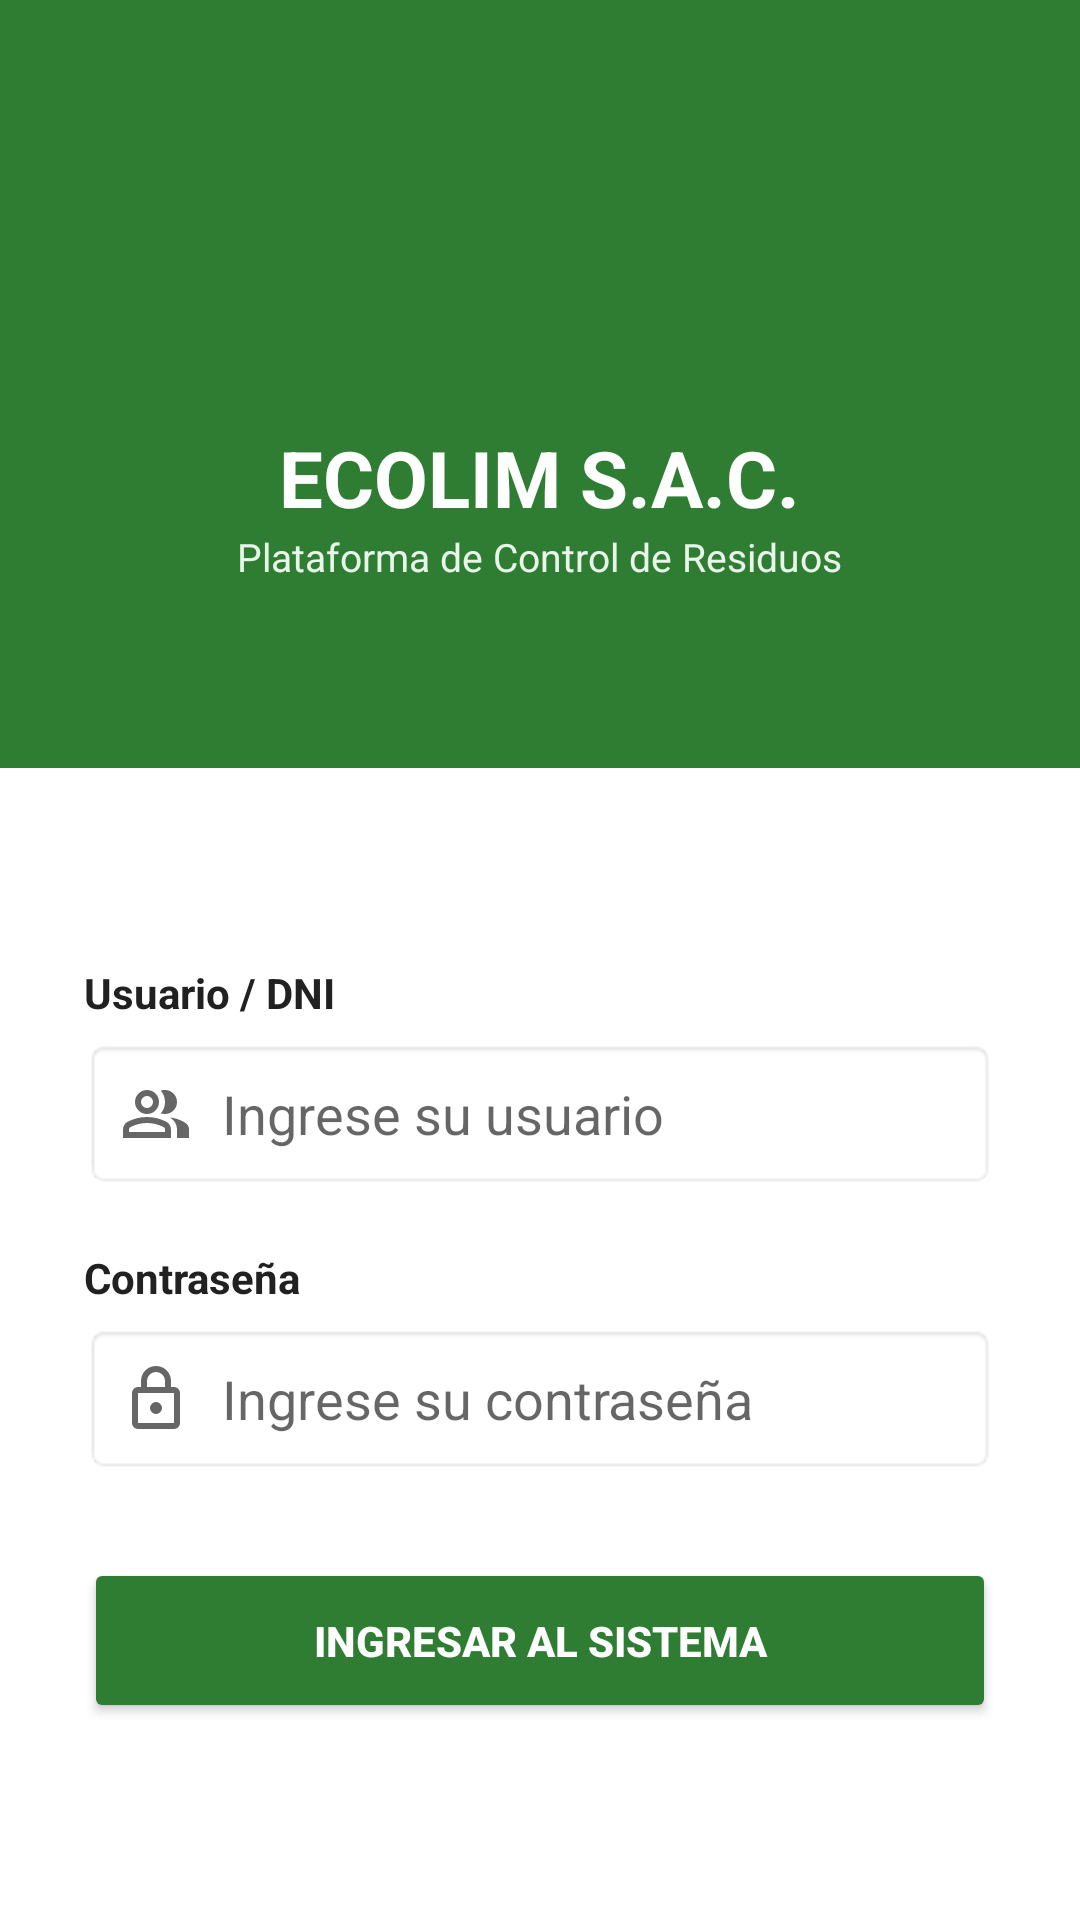

The Android layout XML behind this screen, and the referenced resources:
<!-- AndroidManifest.xml: application theme Theme.AppCompat.Light.NoActionBar -->
<!-- res/layout/activity_login.xml -->
<?xml version="1.0" encoding="utf-8"?>
<LinearLayout xmlns:android="http://schemas.android.com/apk/res/android"
    android:layout_width="match_parent"
    android:layout_height="match_parent"
    android:orientation="vertical"
    android:background="#FFFFFF">

    
    <LinearLayout
        android:layout_width="match_parent"
        android:layout_height="0dp"
        android:layout_weight="2"
        android:background="#2E7D32"
        android:gravity="center"
        android:orientation="vertical"
        android:padding="20dp">

        <ImageView
            android:id="@+id/imgLogoHeader"
            android:layout_width="70dp"
            android:layout_height="70dp"
            android:layout_marginBottom="10dp"
            android:src="@drawable/reciclaje"
            android:contentDescription="Logo ECOLIM" />

        <TextView
            android:layout_width="wrap_content"
            android:layout_height="wrap_content"
            android:text="ECOLIM S.A.C."
            android:textColor="#FFFFFF"
            android:textSize="26sp"
            android:textStyle="bold" />

        <TextView
            android:layout_width="wrap_content"
            android:layout_height="wrap_content"
            android:text="Plataforma de Control de Residuos"
            android:textColor="#E8F5E9"
            android:textSize="13sp" />

    </LinearLayout>

    
    <LinearLayout
        android:layout_width="match_parent"
        android:layout_height="0dp"
        android:layout_weight="3"
        android:orientation="vertical"
        android:padding="28dp"
        android:gravity="center_vertical">

        <TextView
            android:layout_width="wrap_content"
            android:layout_height="wrap_content"
            android:text="Usuario / DNI"
            android:textColor="#212121"
            android:textStyle="bold"
            android:layout_marginBottom="6dp" />

        <EditText
            android:id="@+id/etUsuario"
            android:layout_width="match_parent"
            android:layout_height="50dp"
            android:hint="Ingrese su usuario"
            android:inputType="text"
            android:paddingLeft="12dp"
            android:drawableStart="@drawable/user"
            android:drawablePadding="10dp"
            android:background="@android:drawable/editbox_background"
            android:layout_marginBottom="20dp" />

        <TextView
            android:layout_width="wrap_content"
            android:layout_height="wrap_content"
            android:text="Contraseña"
            android:textColor="#212121"
            android:textStyle="bold"
            android:layout_marginBottom="6dp" />

        <EditText
            android:id="@+id/etPassword"
            android:layout_width="match_parent"
            android:layout_height="50dp"
            android:hint="Ingrese su contraseña"
            android:inputType="textPassword"
            android:paddingLeft="12dp"
            android:drawableStart="@drawable/lock"
            android:drawablePadding="10dp"
            android:background="@android:drawable/editbox_background"
            android:layout_marginBottom="28dp" />

        <Button
            android:id="@+id/btnIngresar"
            android:layout_width="match_parent"
            android:layout_height="55dp"
            android:text="INGRESAR AL SISTEMA"
            android:textColor="#FFFFFF"
            android:textSize="14sp"
            android:textStyle="bold"
            android:backgroundTint="#2E7D32" />

    </LinearLayout>
</LinearLayout>
<!-- resources referenced by this layout -->
<resources>
  <!-- drawable lock (drawable) -->
  <vector xmlns:android="http://schemas.android.com/apk/res/android" android:height="24dp" android:tint="#666666" android:viewportHeight="960" android:viewportWidth="960" android:width="24dp">
        
      <path android:fillColor="@android:color/white" android:pathData="M240,880Q207,880 183.5,856.5Q160,833 160,800L160,400Q160,367 183.5,343.5Q207,320 240,320L280,320L280,240Q280,157 338.5,98.5Q397,40 480,40Q563,40 621.5,98.5Q680,157 680,240L680,320L720,320Q753,320 776.5,343.5Q800,367 800,400L800,800Q800,833 776.5,856.5Q753,880 720,880L240,880ZM240,800L720,800Q720,800 720,800Q720,800 720,800L720,400Q720,400 720,400Q720,400 720,400L240,400Q240,400 240,400Q240,400 240,400L240,800Q240,800 240,800Q240,800 240,800ZM536.5,656.5Q560,633 560,600Q560,567 536.5,543.5Q513,520 480,520Q447,520 423.5,543.5Q400,567 400,600Q400,633 423.5,656.5Q447,680 480,680Q513,680 536.5,656.5ZM360,320L600,320L600,240Q600,190 565,155Q530,120 480,120Q430,120 395,155Q360,190 360,240L360,320ZM240,800Q240,800 240,800Q240,800 240,800L240,400Q240,400 240,400Q240,400 240,400L240,400Q240,400 240,400Q240,400 240,400L240,800Q240,800 240,800Q240,800 240,800Z"/>
      
  </vector>
  <!-- drawable user (drawable) -->
  <vector xmlns:android="http://schemas.android.com/apk/res/android" android:height="24dp" android:tint="#666666" android:viewportHeight="960" android:viewportWidth="960" android:width="24dp">
        
      <path android:fillColor="@android:color/white" android:pathData="M40,800L40,688Q40,654 57.5,625.5Q75,597 104,582Q166,551 230,535.5Q294,520 360,520Q426,520 490,535.5Q554,551 616,582Q645,597 662.5,625.5Q680,654 680,688L680,800L40,800ZM760,800L760,680Q760,636 735.5,595.5Q711,555 666,526Q717,532 762,546.5Q807,561 846,582Q882,602 901,626.5Q920,651 920,680L920,800L760,800ZM247,433Q200,386 200,320Q200,254 247,207Q294,160 360,160Q426,160 473,207Q520,254 520,320Q520,386 473,433Q426,480 360,480Q294,480 247,433ZM713,433Q666,480 600,480Q589,480 572,477.5Q555,475 544,472Q571,440 585.5,401Q600,362 600,320Q600,278 585.5,239Q571,200 544,168Q558,163 572,161.5Q586,160 600,160Q666,160 713,207Q760,254 760,320Q760,386 713,433ZM120,720L600,720L600,688Q600,677 594.5,668Q589,659 580,654Q526,627 471,613.5Q416,600 360,600Q304,600 249,613.5Q194,627 140,654Q131,659 125.5,668Q120,677 120,688L120,720ZM416.5,376.5Q440,353 440,320Q440,287 416.5,263.5Q393,240 360,240Q327,240 303.5,263.5Q280,287 280,320Q280,353 303.5,376.5Q327,400 360,400Q393,400 416.5,376.5ZM360,720L360,720L360,720Q360,720 360,720Q360,720 360,720Q360,720 360,720Q360,720 360,720Q360,720 360,720Q360,720 360,720Q360,720 360,720Q360,720 360,720ZM360,320Q360,320 360,320Q360,320 360,320Q360,320 360,320Q360,320 360,320Q360,320 360,320Q360,320 360,320Q360,320 360,320Q360,320 360,320Z"/>
      
  </vector>
</resources>
